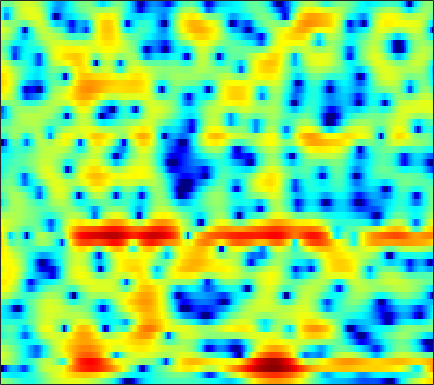

The data file committed next to this chart (first rows):
0.7728, 0.50515, 0.098914, -0.34345, -0.70496, -1.2061, -1.7097, -2.077, -2.5539, -3.0174, -3.4197, -3.6518, -3.8304, -3.8414, -3.7152, -3.3769, -2.8985, -2.4541, -1.8006, -1.115, -0.43773, 0.052137, 0.67705, 1.2528
-3.389, -3.875, -4.438, -4.867, -5.098, -5.303, -5.393, -5.386, -5.298, -5.123, -4.866, -4.615, -4.218, -3.748, -3.354, -2.786, -2.177, -1.703, -1.06, -0.4143, 0.2215, 0.6949, 1.307, 1.894
-22.09, -21.96, -12.41, -8.915, -7.571, -6.746, -6.715, -7.139, -8.249, -9.921, -11.67, -11.88, -10.04, -7.262, -5.379, -3.253, -1.548, -0.4967, 0.6288, 1.495, 2.146, 2.496, 2.801, 2.96
2.585, 2.156, 1.666, 1.212, 0.841, 0.2667, -0.4293, -1.034, -1.922, -2.813, -3.54, -3.818, -3.75, -3.249, -2.682, -1.794, -0.872, -0.2029, 0.593, 1.247, 1.752, 2.001, 2.125, 1.961
3.36, 2.943, 2.364, 1.746, 1.253, 0.546, -0.223, -0.8427, -1.726, -2.67, -3.691, -4.509, -5.691, -7.005, -8.05, -9.336, -9.921, -9.547, -8.086, -6.17, -4.302, -3.05, -1.599, -0.3921
2.19, 1.839, 1.351, 0.8226, 0.4025, -0.2021, -0.8599, -1.39, -2.157, -2.993, -3.914, -4.688, -5.869, -7.201, -8.291, -9.707, -10.54, -10.3, -8.842, -6.848, -4.837, -3.444, -1.789, -0.3553
-0.7107, -0.8328, -1.007, -1.237, -1.466, -1.854, -2.326, -2.732, -3.313, -3.878, -4.373, -4.652, -4.86, -4.832, -4.706, -4.409, -3.951, -3.489, -2.753, -1.933, -1.069, -0.4222, 0.4165, 1.201
-4.296, -3.269, -2.379, -1.966, -1.926, -2.216, -2.904, -3.692, -5.162, -7.114, -9.345, -10.51, -10.04, -7.732, -5.861, -3.69, -1.899, -0.7989, 0.4045, 1.365, 2.109, 2.537, 2.932, 3.128
-3.026, -2.303, -1.611, -1.232, -1.165, -1.357, -1.854, -2.426, -3.46, -4.777, -6.104, -6.693, -6.178, -4.448, -2.953, -1.089, 0.5343, 1.559, 2.652, 3.457, 3.978, 4.175, 4.17, 3.829
-3.534, -3.453, -3.362, -3.331, -3.349, -3.424, -3.529, -3.582, -3.599, -3.51, -3.269, -2.975, -2.407, -1.658, -1.029, -0.1575, 0.7005, 1.286, 1.964, 2.502, 2.864, 3.007, 3.022, 2.825
-5.453, -5.457, -5.644, -6.048, -6.455, -7.028, -7.5, -7.633, -7.383, -6.616, -5.506, -4.586, -3.386, -2.258, -1.463, -0.4639, 0.4275, 1.008, 1.667, 2.196, 2.586, 2.788, 2.942, 2.975
-5.19, -5.266, -5.848, -7.034, -8.386, -11.12, -16.03, -24.27, -21.83, -13.12, -8.856, -6.648, -4.388, -2.663, -1.601, -0.411, 0.5707, 1.182, 1.874, 2.416, 2.821, 3.043, 3.233, 3.302
-1.437, -1.642, -2.153, -2.902, -3.615, -4.665, -5.603, -6.061, -6.116, -5.512, -4.521, -3.743, -2.732, -1.758, -1.068, -0.2318, 0.4914, 0.989, 1.583, 2.082, 2.473, 2.691, 2.866, 2.905
2.592, 2.326, 1.891, 1.365, 0.9064, 0.26, -0.3837, -0.84, -1.409, -1.903, -2.302, -2.514, -2.679, -2.662, -2.499, -2.099, -1.529, -1.03, -0.3669, 0.2337, 0.7577, 1.062, 1.348, 1.484
5.021, 4.75, 4.318, 3.783, 3.317, 2.567, 1.661, 0.8742, -0.3672, -1.886, -3.737, -5.299, -7.56, -9.445, -9.827, -8.628, -6.755, -5.432, -4.026, -2.941, -2.132, -1.666, -1.182, -0.8256
5.337, 5.264, 5.089, 4.782, 4.446, 3.798, 2.896, 2.032, 0.599, -1.208, -3.558, -5.751, -9.266, -12.87, -13.71, -11.6, -9.181, -7.896, -6.745, -6.015, -5.613, -5.429, -5.22, -4.938
3.25, 3.978, 4.632, 4.928, 4.911, 4.642, 4.084, 3.476, 2.446, 1.21, -0.2628, -1.45, -2.979, -4.37, -5.309, -6.257, -7, -7.598, -8.313, -9.111, -10.05, -10.92, -12.61, -14.7
2.003, 3.193, 4.218, 4.749, 4.873, 4.771, 4.402, 3.954, 3.156, 2.157, 0.992, -0.02428, -1.54, -3.194, -4.568, -6.646, -9.111, -11.05, -13.52, -15.13, -15.39, -15.23, -15.36, -15.69
4.287, 4.436, 4.549, 4.522, 4.415, 4.113, 3.638, 3.188, 2.442, 1.522, 0.4847, -0.4275, -1.851, -3.494, -4.957, -7.308, -10.17, -12.99, -17.86, -20.7, -17.42, -14.99, -12.5, -10.57
5.399, 5.036, 4.541, 4.021, 3.636, 3.08, 2.483, 2.012, 1.351, 0.5947, -0.2311, -0.8693, -1.815, -2.877, -3.711, -4.833, -6.042, -6.9, -7.69, -8.13, -8.092, -7.864, -7.279, -6.593
5.87, 5.1, 4.07, 3.082, 2.406, 1.67, 1.091, 0.7054, 0.2253, -0.2452, -0.792, -1.151, -1.576, -1.973, -2.178, -2.434, -2.676, -2.774, -2.934, -3.104, -3.228, -3.284, -3.374, -3.501
6.716, 5.164, 2.689, 0.04103, -1.484, -1.927, -1.324, -0.9062, -0.8461, -1.197, -1.969, -2.613, -2.897, -2.329, -1.624, -0.6655, 0.2256, 0.694, 0.9629, 1.091, 0.9805, 0.784, 0.3007, -0.3875
6.668, 4.878, 1.571, -2.972, -6.411, -5.289, -2.644, -1.585, -1.453, -2.728, -5.725, -10.41, -21.51, -8.682, -4.474, -1.319, 0.5131, 1.24, 1.717, 1.753, 1.437, 1.015, 0.3843, -0.1998
5.211, 4.514, 3.447, 2.417, 1.77, 1.165, 0.7714, 0.4845, 0.02774, -0.7389, -1.51, -2.044, -2.413, -2.121, -1.722, -1.122, -0.837, -0.8603, -1.208, -2.213, -3.836, -5.494, -8.056, -9.612
3.562, 3.364, 3.037, 2.698, 2.461, 2.109, 1.801, 1.563, 1.248, 0.8924, 0.541, 0.297, -0.004992, -0.2426, -0.4249, -0.6919, -1.119, -1.545, -2.417, -3.656, -5.408, -7.126, -9.863, -11.34
1.286, 1.363, 1.483, 1.576, 1.627, 1.65, 1.618, 1.552, 1.397, 1.239, 0.9865, 0.79, 0.5069, 0.1637, -0.09462, -0.4974, -0.9168, -1.272, -1.826, -2.369, -2.92, -3.272, -3.547, -3.543
-2.027, -1.384, -0.5426, 0.1714, 0.5837, 1.019, 1.268, 1.363, 1.372, 1.257, 1.057, 0.8433, 0.5023, 0.1136, -0.1985, -0.6097, -0.9829, -1.231, -1.423, -1.548, -1.542, -1.456, -1.242, -0.9368
-6.057, -3.92, -1.918, -0.5306, 0.2241, 0.9081, 1.321, 1.475, 1.516, 1.338, 1.035, 0.6971, 0.1308, -0.5288, -1.091, -1.83, -2.501, -2.815, -2.905, -2.571, -1.908, -1.312, -0.5048, 0.2592
-3.478, -2.264, -0.8775, 0.1518, 0.7361, 1.204, 1.432, 1.435, 1.266, 0.9159, 0.3847, -0.1147, -0.9625, -2.076, -3.147, -5.061, -7.695, -9.96, -11.2, -8.186, -4.783, -2.736, -0.6695, 0.8318
-1.039, -0.5872, -0.01031, 0.4206, 0.595, 0.6213, 0.3906, 0.04437, -0.637, -1.371, -2.183, -2.683, -3.309, -3.941, -4.54, -5.726, -7.388, -8.792, -9.08, -6.745, -3.755, -1.843, 0.1455, 1.614
-1.842, -1.259, -0.6828, -0.3421, -0.3242, -0.5861, -1.336, -2.22, -3.947, -6.368, -9.046, -10.19, -9.013, -6.793, -5.42, -4.032, -3.058, -2.382, -1.529, -0.5057, 0.5612, 1.329, 2.226, 2.899
-4.266, -3.025, -1.863, -1.217, -1.007, -1.167, -1.797, -2.642, -4.317, -6.892, -10.05, -11.3, -9.236, -5.987, -4.022, -1.989, -0.4797, 0.4479, 1.436, 2.251, 2.887, 3.247, 3.572, 3.641
-5.091, -3.982, -2.824, -2.084, -1.719, -1.549, -1.586, -1.79, -2.128, -2.551, -2.76, -2.721, -2.284, -1.516, -0.8231, 0.1283, 1.028, 1.621, 2.309, 2.842, 3.193, 3.34, 3.338, 3.099
-4.517, -4.031, -3.424, -2.875, -2.544, -2.176, -1.923, -1.782, -1.64, -1.49, -1.292, -1.11, -0.7353, -0.2919, 0.1053, 0.6499, 1.216, 1.585, 2.053, 2.377, 2.6, 2.666, 2.594, 2.356
-4.847, -4.661, -4.305, -3.816, -3.444, -2.928, -2.529, -2.259, -2.018, -1.78, -1.581, -1.369, -1.051, -0.6233, -0.2523, 0.2906, 0.8222, 1.207, 1.624, 1.954, 2.178, 2.266, 2.301, 2.207
-7.272, -7.348, -6.624, -5.465, -4.542, -3.562, -2.876, -2.607, -2.477, -2.636, -2.856, -2.939, -2.785, -2.183, -1.55, -0.5898, 0.2812, 0.858, 1.414, 1.831, 2.05, 2.153, 2.246, 2.304
-17.33, -28.01, -11.61, -6.458, -4.245, -2.469, -1.577, -1.456, -1.916, -3.302, -5.727, -8.492, -10.69, -7.259, -4.317, -1.507, 0.2955, 1.118, 1.743, 1.845, 1.623, 1.366, 1.077, 1.192
-3.217, -3.339, -2.616, -1.439, -0.5506, 0.3481, 0.8105, 0.8389, 0.308, -0.7947, -2.535, -4.029, -4.865, -3.403, -1.737, 0.1358, 1.339, 1.732, 1.651, 0.7036, -1.166, -3.482, -7.992, -9.149
-0.9274, -0.9104, -0.6706, -0.2638, 0.08486, 0.5362, 0.8546, 1.002, 1.012, 0.9056, 0.6981, 0.6018, 0.5964, 0.7688, 0.9937, 1.255, 1.358, 1.253, 0.7081, -0.2511, -1.791, -3.225, -5.13, -5.492
-2.698, -2.666, -2.317, -1.668, -1.122, -0.384, 0.2267, 0.5856, 1.001, 1.285, 1.455, 1.574, 1.664, 1.731, 1.781, 1.772, 1.665, 1.519, 1.178, 0.7406, 0.1725, -0.2571, -0.7697, -1.109
-9.15, -8.972, -6.773, -4.362, -2.895, -1.361, -0.2348, 0.37, 0.9894, 1.374, 1.646, 1.767, 1.895, 1.979, 2.01, 2.038, 2.023, 1.982, 1.899, 1.726, 1.534, 1.333, 1.04, 0.6137
-10.74, -10.44, -7.031, -4.103, -2.506, -1.079, -0.1318, 0.3378, 0.638, 0.7697, 0.7911, 0.7535, 0.7356, 0.746, 0.7696, 0.863, 1.01, 1.128, 1.317, 1.488, 1.637, 1.713, 1.722, 1.603
-0.2583, -0.3975, -0.3015, -0.01031, 0.1895, 0.3128, 0.1614, -0.1193, -0.6973, -1.416, -2.209, -2.684, -3.146, -3.308, -3.229, -2.998, -2.626, -2.259, -1.683, -0.9507, -0.2358, 0.3065, 0.9212, 1.44
3.671, 3.424, 3.062, 2.583, 2.102, 1.288, 0.1365, -1.02, -2.904, -5.418, -8.518, -10.78, -12.23, -11.4, -10.49, -9.699, -9.308, -8.903, -7.864, -6.109, -4.152, -2.779, -1.164, 0.1094
5.567, 5.295, 4.777, 4.047, 3.348, 2.149, 0.6241, -0.8226, -3.242, -6.531, -10.96, -14.86, -17.35, -15.11, -14.11, -14.41, -17.3, -23.68, -23.55, -13.16, -8.046, -5.539, -3.087, -1.388
6.2, 5.942, 5.411, 4.696, 4.039, 2.962, 1.669, 0.5761, -1.113, -2.931, -4.741, -5.975, -7.336, -8.272, -8.861, -9.629, -10.3, -10.44, -9.802, -8.139, -6.092, -4.687, -3.135, -2.001
5.866, 5.596, 5.095, 4.446, 3.861, 2.988, 2.005, 1.229, 0.1256, -0.9774, -2.043, -2.817, -3.756, -4.568, -5.043, -5.526, -5.772, -5.715, -5.348, -4.733, -3.868, -3.2, -2.408, -1.833
5.013, 4.674, 4.097, 3.374, 2.767, 1.937, 1.118, 0.5189, -0.211, -0.9051, -1.606, -2.151, -2.858, -3.625, -4.205, -4.904, -5.39, -5.556, -5.278, -4.54, -3.554, -2.731, -1.726, -0.927
3.672, 3.161, 2.258, 1.118, 0.1789, -1.032, -1.952, -2.418, -2.619, -2.64, -2.736, -2.944, -3.426, -4.307, -5.31, -7.096, -9.466, -11.3, -11.22, -8.195, -5.149, -3.212, -1.197, 0.3327
1.506, 0.8577, -0.5519, -2.648, -4.805, -8.648, -12.43, -11.89, -8.757, -6.396, -4.998, -4.426, -4.289, -4.697, -5.427, -7.035, -9.53, -11.62, -11.62, -7.944, -4.436, -2.371, -0.1899, 1.461
-0.2818, -0.7317, -1.885, -3.706, -5.532, -8.535, -10.88, -10.91, -8.992, -7.059, -5.679, -4.977, -4.385, -4.09, -3.978, -3.983, -3.944, -3.787, -3.197, -2.193, -0.9781, -0.01884, 1.156, 2.16
0.1042, -0.09824, -0.683, -1.587, -2.366, -3.441, -4.362, -4.85, -5.172, -5.264, -5.135, -4.917, -4.404, -3.772, -3.243, -2.504, -1.759, -1.209, -0.496, 0.2187, 0.91, 1.394, 1.94, 2.387
2.189, 1.912, 1.37, 0.6641, 0.02564, -0.9156, -2.011, -2.887, -4.289, -5.853, -7.28, -7.739, -7.029, -5.242, -3.82, -2.085, -0.6994, 0.1336, 0.9801, 1.568, 1.969, 2.125, 2.226, 2.192
3.847, 3.355, 2.664, 1.961, 1.393, 0.5485, -0.5167, -1.547, -3.518, -6.56, -12, -19.34, -12.53, -6.284, -3.498, -1.002, 0.6353, 1.469, 2.16, 2.443, 2.377, 2.143, 1.642, 0.9624
2.887, 1.961, 0.9711, 0.4289, 0.3233, 0.3335, 0.3085, 0.1201, -0.3079, -0.9357, -1.494, -1.583, -1.096, -0.03389, 0.8505, 1.877, 2.58, 2.862, 2.896, 2.531, 1.722, 0.8513, -0.7407, -2.713
-1.371, -4.303, -8.896, -8.513, -5.519, -2.415, -0.4321, 0.5614, 1.463, 2.037, 2.437, 2.69, 3.024, 3.347, 3.558, 3.72, 3.682, 3.471, 2.907, 1.956, 0.5458, -0.8981, -3.513, -7.348
-2.028, -3.98, -6.187, -6.074, -4.547, -2.29, -0.4672, 0.6075, 1.663, 2.428, 2.972, 3.257, 3.517, 3.622, 3.603, 3.433, 3.075, 2.663, 1.888, 0.8285, -0.5283, -1.751, -3.632, -5.688
-0.03573, -0.4543, -0.7911, -0.7673, -0.5098, 0.04425, 0.7238, 1.208, 1.805, 2.29, 2.647, 2.832, 2.945, 2.917, 2.791, 2.487, 2.012, 1.539, 0.7506, -0.2294, -1.394, -2.389, -3.807, -5.245
